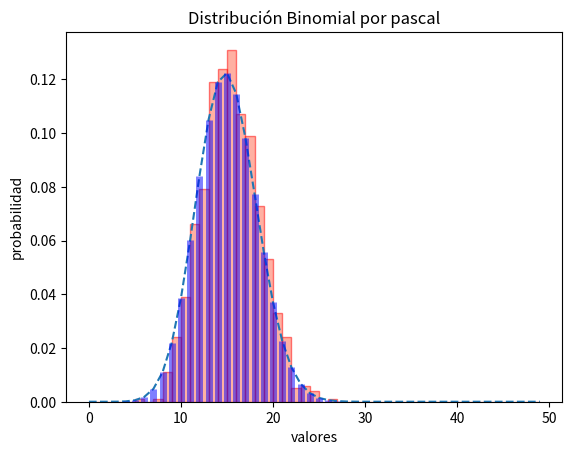

This chart was generated by the following Python code:
import matplotlib.pyplot as plt
import numpy as np
import scipy.stats as stats
import random
import math

def binom(n,p):
    x = 0
    for i in range(n):
        r = random.uniform(0,1)
        if (r <= p):
            x = x + 1 
    return x

# main 
n, p = 50, 0.3
x = []

for i in range(1000):    
    x.append(binom(n,p))

mylabel = "n={}, p={}".format(n,p)
plt.hist(x, bins=np.arange(0,n,1), color='tomato', linewidth=1, edgecolor = 'red', alpha = 0.5, label=mylabel, weights=np.zeros_like(x) + 1. /len(x))
plt.title('Distribución Binomial')
plt.ylabel('probabilidad')
plt.xlabel('valores')
plt.savefig('Binomial generada')
plt.show()

ex = n*p 
print("La esperanza es: ",ex)
q = (1-p)
vx = n*p*q
print("La varianza es: ",vx)

# Forma directa
# def numero_combinaciones(m,n):
#     if m < n:
#         return 0
#     else:
#         comb = math.factorial(m) / (math.factorial(n) * math.factorial(m-n))
#         return comb

# def binomDirecta(n):
#     x = []
#     for i in range(n):
#         comb = numero_combinaciones(n,i)
#         px = p**i
#         qnx = q**(n-i)
#         fx = comb*px*qnx
#         x.append(fx)
#     return x

# x = []
# x = binomDirecta(n)
# plt.plot(np.arange(0,n,1), x)
# plt.show()
    

# Por libreria de Python
# Graficando Binomial
n, p = 50, 0.3 # parametros de forma 
binomial = stats.binom(n, p) # Distribución
x = np.arange(binomial.ppf(0.01), binomial.ppf(0.99))
x = np.arange(0,n,1)
fmp = binomial.pmf(x) # Función de Masa de Probabilidad
plt.plot(x, fmp, '--')
plt.vlines(x, 0, fmp, colors='b', lw=5, alpha=0.5)
plt.title('Distribución Binomial por pascal')
plt.ylabel('probabilidad')
plt.xlabel('valores')
plt.savefig('Binomial pascal')
plt.show()

print('Media:', np.mean(x))
print('Varianza:', np.var(x))